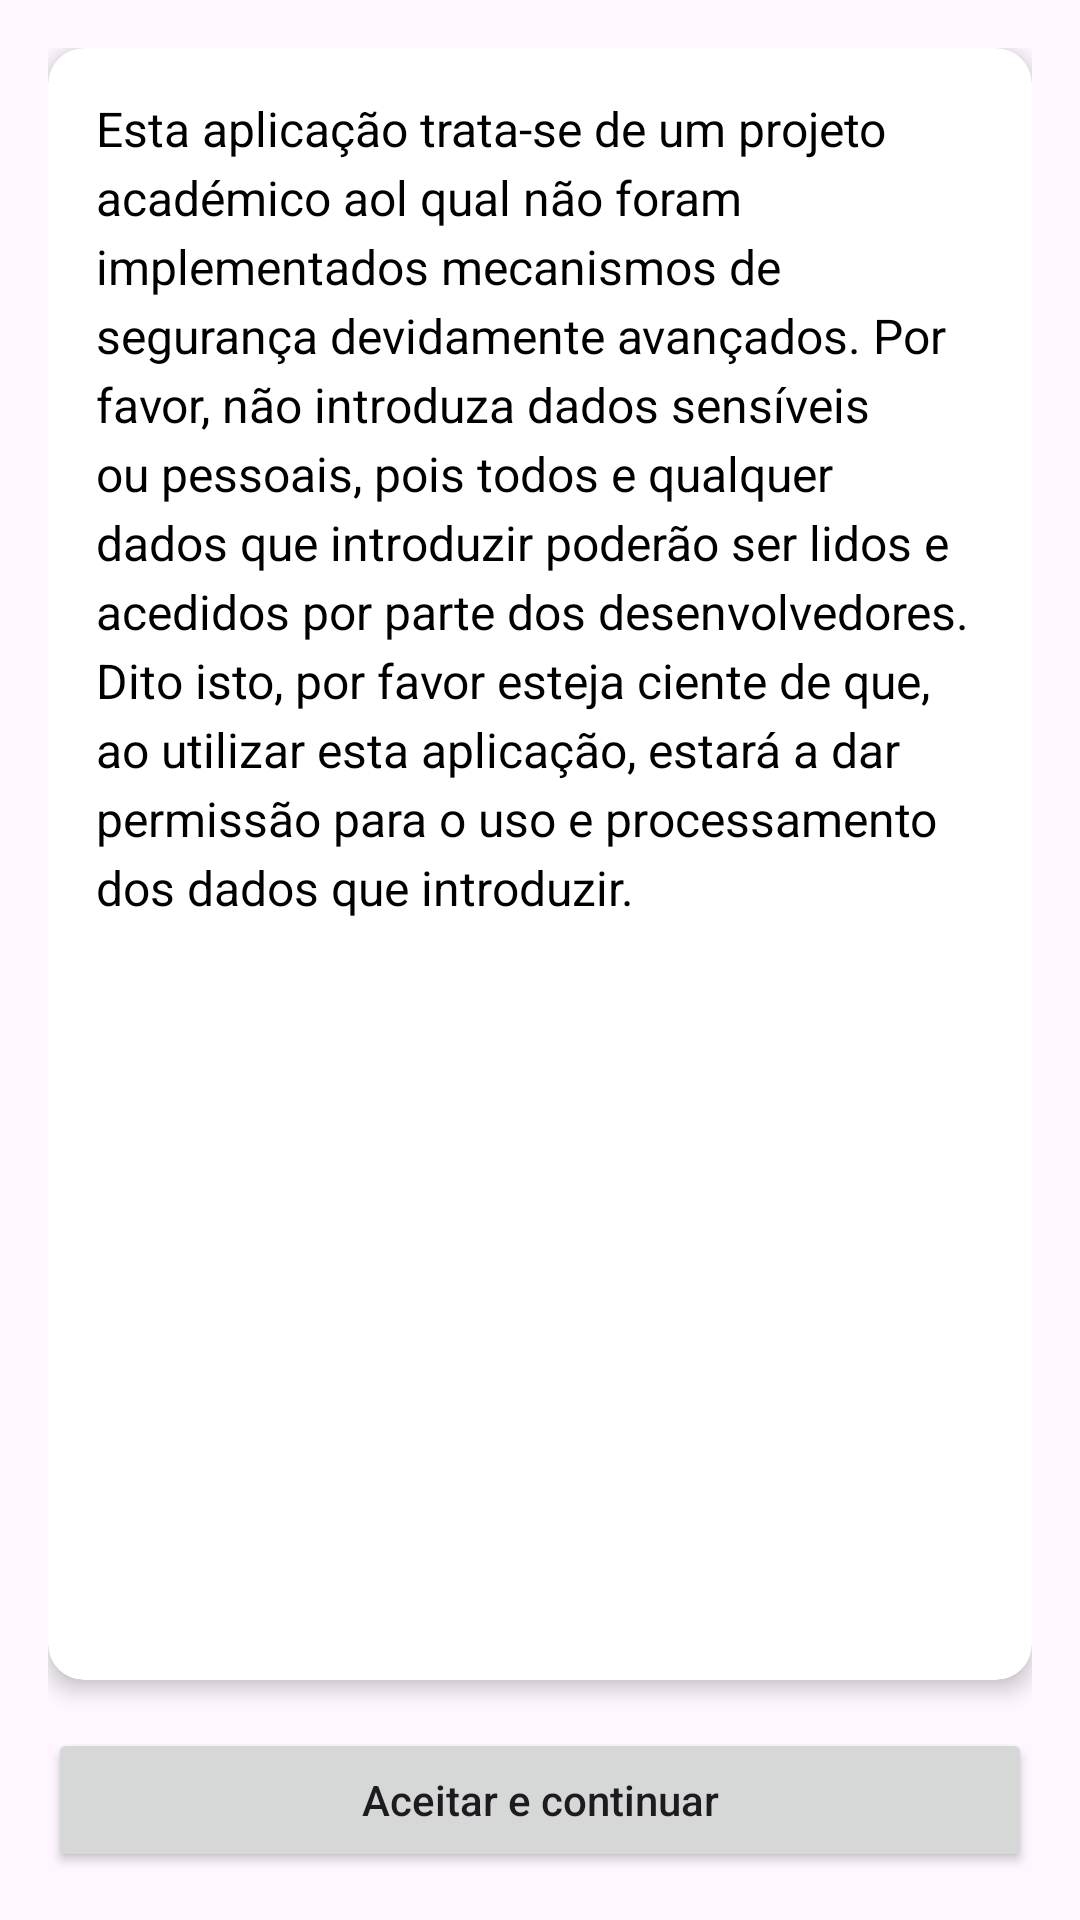

Here is an Android app screen rendered from its layout file. Give the layout XML and the strings, colors and styles it references.
<!-- AndroidManifest.xml: application theme Theme.DAM2425_projFinal -->
<!-- res/layout/activity_privacy_policy.xml -->
<?xml version="1.0" encoding="utf-8"?>
<androidx.constraintlayout.widget.ConstraintLayout xmlns:android="http://schemas.android.com/apk/res/android"
    xmlns:app="http://schemas.android.com/apk/res-auto"
    android:layout_width="match_parent"
    android:layout_height="match_parent"
    android:padding="16dp">

    <androidx.cardview.widget.CardView
        android:layout_width="0dp"
        android:layout_height="0dp"
        android:layout_marginBottom="16dp"
        app:cardCornerRadius="12dp"
        app:cardElevation="4dp"
        app:layout_constraintBottom_toTopOf="@+id/accept_privacy_policy_button"
        app:layout_constraintEnd_toEndOf="parent"
        app:layout_constraintStart_toStartOf="parent"
        app:layout_constraintTop_toTopOf="parent">

        <ScrollView
            android:layout_width="match_parent"
            android:layout_height="match_parent"
            android:padding="16dp">

            <TextView
                android:id="@+id/textView2"
                android:layout_width="match_parent"
                android:layout_height="wrap_content"
                android:text="@string/privacy_policy"
                android:textSize="16sp"
                android:lineSpacingExtra="4dp"
                android:textColor="@android:color/black" />
        </ScrollView>
    </androidx.cardview.widget.CardView>

    <Button
        android:id="@+id/accept_privacy_policy_button"
        android:layout_width="0dp"
        android:layout_height="wrap_content"
        android:text="@string/accept_privacy_policy_button_text"
        android:textAllCaps="false"
        app:layout_constraintBottom_toBottomOf="parent"
        app:layout_constraintEnd_toEndOf="parent"
        app:layout_constraintStart_toStartOf="parent" />
</androidx.constraintlayout.widget.ConstraintLayout>
<!-- resources referenced by this layout -->
<resources>
  <string name="accept_privacy_policy_button_text">Aceitar e continuar</string>
  <string name="privacy_policy">Esta aplicação trata-se de um projeto académico aol qual não foram implementados mecanismos de segurança devidamente avançados.
  Por favor, não introduza dados sensíveis ou pessoais, pois todos e qualquer dados que introduzir poderão ser lidos e acedidos por parte dos desenvolvedores.
  Dito isto, por favor esteja ciente de que, ao utilizar esta aplicação, estará a dar permissão para o uso e processamento dos dados que introduzir.
  
  </string>
  <style name="Theme.DAM2425_projFinal" parent="Base.Theme.DAM2425_projFinal" />
  <style name="Base.Theme.DAM2425_projFinal" parent="Theme.Material3.DayNight.NoActionBar">
          
          
      </style>
</resources>
